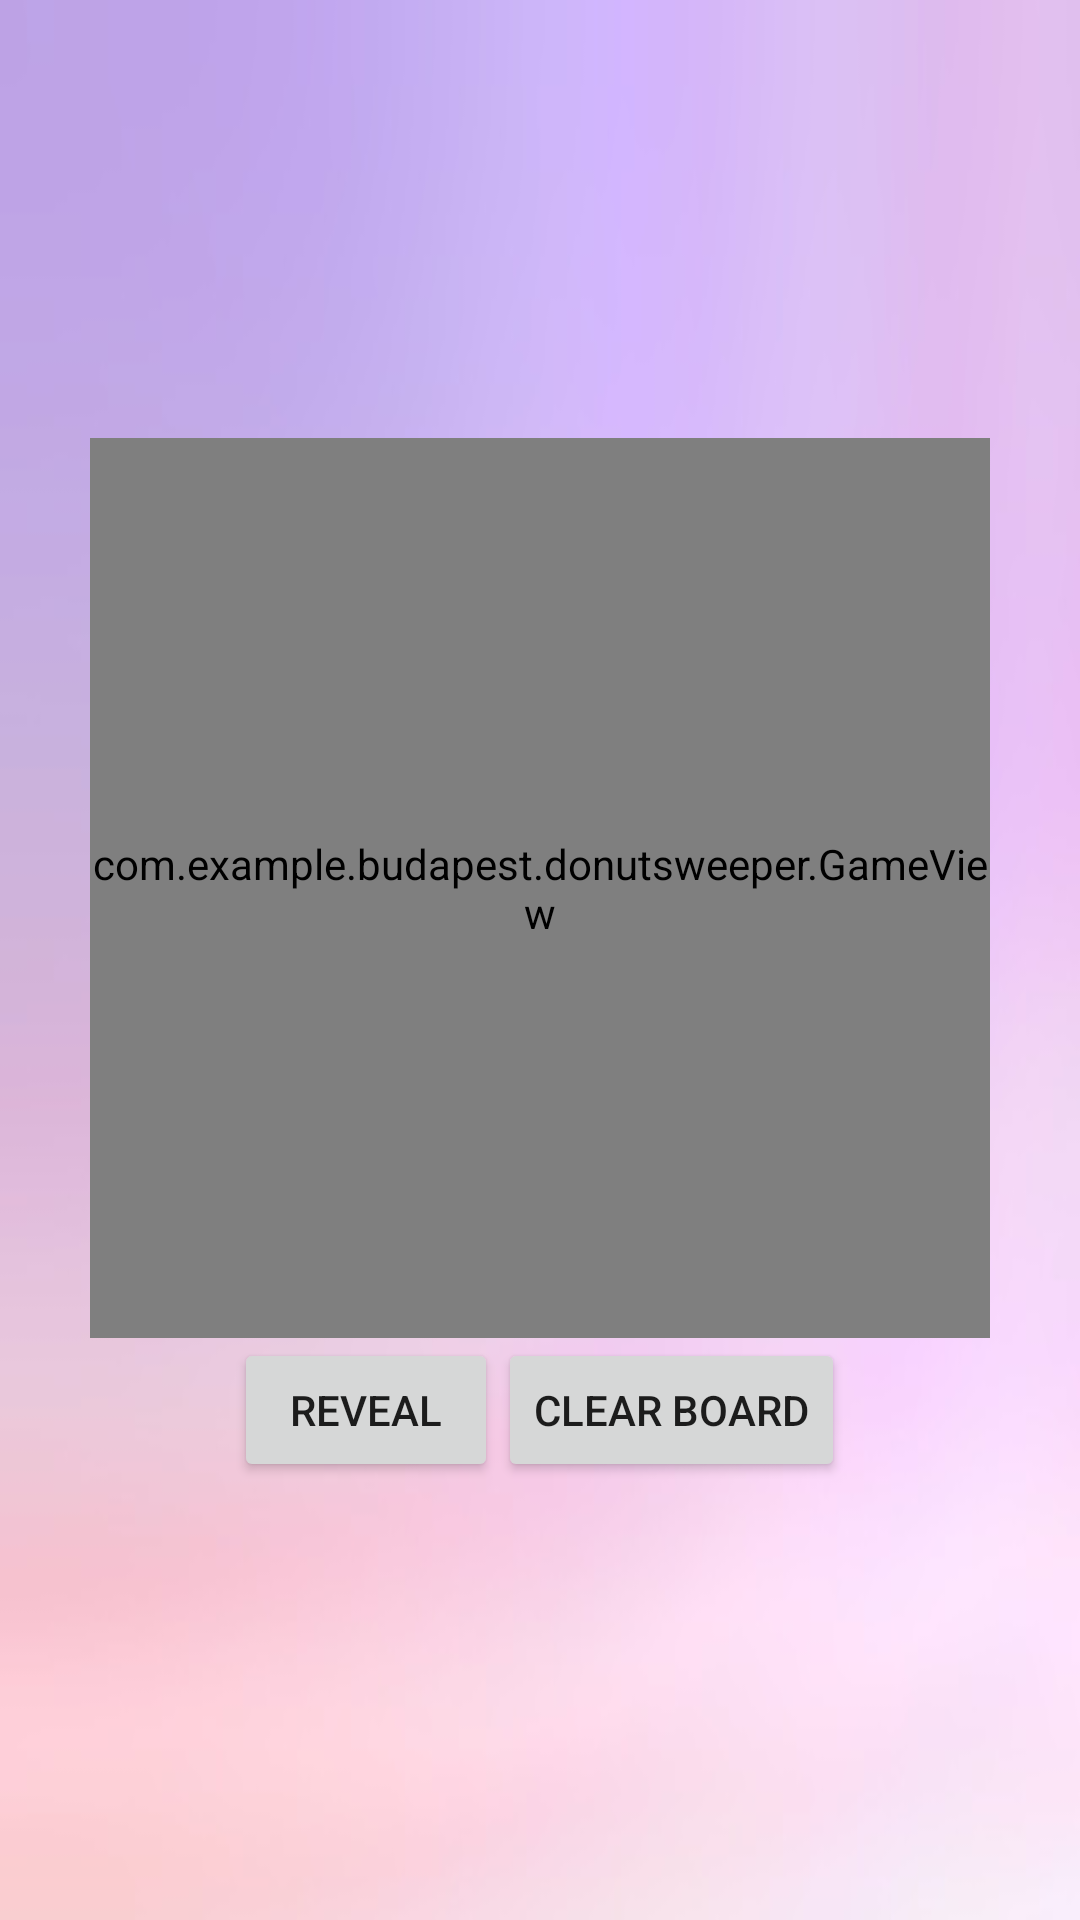

Reconstruct the res/layout file that produces this screen, plus the resources it refers to.
<!-- AndroidManifest.xml: application theme AppTheme -->
<!-- res/layout/activity_main.xml -->
<LinearLayout xmlns:android="http://schemas.android.com/apk/res/android"
    xmlns:tools="http://schemas.android.com/tools"
    android:layout_width="match_parent"
    android:layout_height="match_parent"
    android:paddingBottom="@dimen/activity_vertical_margin"
    android:paddingLeft="@dimen/activity_horizontal_margin"
    android:paddingRight="@dimen/activity_horizontal_margin"
    android:paddingTop="@dimen/activity_vertical_margin"
    tools:context=".MainActivity"
    android:orientation="vertical"
    android:gravity="center"
    android:background="@drawable/game_background">

    <com.example.budapest.donutsweeper.GameView
        android:id="@+id/gameView"
        android:layout_width="300dp"
        android:layout_height="300dp" />

    <LinearLayout
        android:layout_width="wrap_content"
        android:layout_height="wrap_content">

        <Button
            android:layout_width="wrap_content"
            android:layout_height="wrap_content"
            android:text="@string/revealString"
            android:id="@+id/btnMode"/>
        <Button
            android:layout_width="wrap_content"
            android:layout_height="wrap_content"
            android:text="@string/clearString"
            android:id="@+id/btnClear"/>

        </LinearLayout>




</LinearLayout>
<!-- resources referenced by this layout -->
<resources>
  <!-- drawable game_background: jpg bitmap (drawable, 11741 bytes) -->
  <string name="clearString">Clear Board</string>
  <string name="revealString">Reveal</string>
  <style name="AppTheme" parent="Theme.AppCompat.Light.DarkActionBar">
          
      </style>
</resources>
